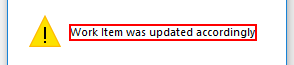
Task: Generate Yearly Report - Performer
Workflow: System1_Update_Work_Item

Step 1: find in window 'Message from webpage' (iexplore.exe)

Step 2 [then]: click in window 'Message from webpage' (iexplore.exe) (no picture)

Step 3 [else]: find the text 'Work Item was updated accordingly' in window 'Message from webpage' (iexplore.exe) (same screen as step 1)

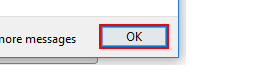
Step 4 [then]: click on the button in window 'Message from webpage' (iexplore.exe)
